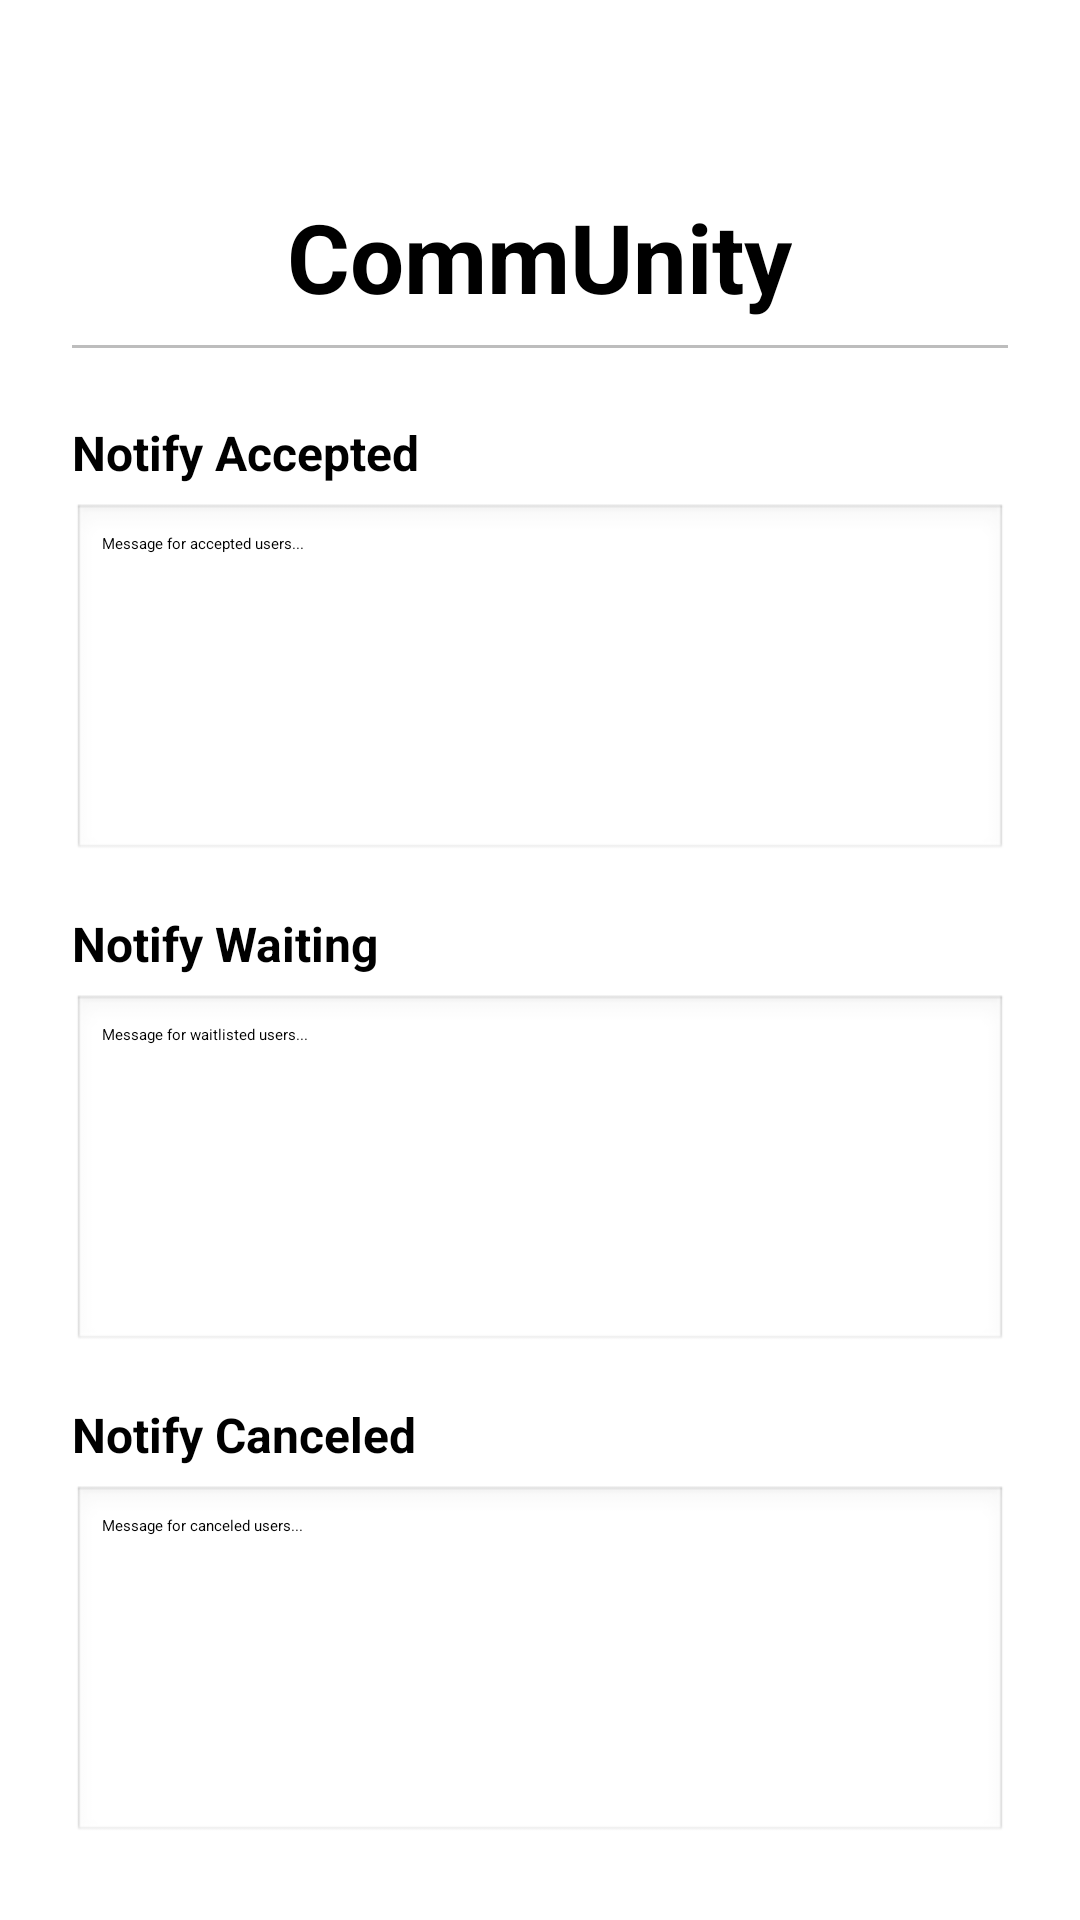

This screen was rendered from an Android layout file. Write that file and the resources it references.
<!-- AndroidManifest.xml: application theme Theme.CommUnity -->
<!-- res/layout/host_notify_page.xml -->
<?xml version="1.0" encoding="utf-8"?>
<ScrollView xmlns:android="http://schemas.android.com/apk/res/android"
    android:layout_width="match_parent"
    android:layout_height="match_parent"
    android:background="#FFFFFF"
    android:fillViewport="true">

    <LinearLayout
        android:layout_width="match_parent"
        android:layout_height="wrap_content"
        android:orientation="vertical"
        android:padding="24dp">

        
        <LinearLayout
            android:layout_width="match_parent"
            android:layout_height="wrap_content"
            android:orientation="vertical"
            android:paddingTop="40dp"
            android:paddingBottom="8dp"
            android:gravity="center">

            <TextView
                android:id="@+id/headerTitle"
                android:layout_width="wrap_content"
                android:layout_height="wrap_content"
                android:text="CommUnity"
                android:textSize="32sp"
                android:textStyle="bold"
                android:textColor="#000000" />
        </LinearLayout>

        
        <View
            android:layout_width="match_parent"
            android:layout_height="1dp"
            android:background="#BDBDBD"
            android:layout_marginBottom="24dp" />

        
        <TextView
            android:id="@+id/labelNotifyAccepted"
            android:layout_width="match_parent"
            android:layout_height="wrap_content"
            android:text="Notify Accepted"
            android:textSize="16sp"
            android:textStyle="bold"
            android:layout_marginBottom="6dp" />

        <EditText
            android:id="@+id/inputNotifyAccepted"
            android:layout_width="match_parent"
            android:layout_height="120dp"
            android:hint="Message for accepted users..."
            android:gravity="top|start"
            android:background="@android:drawable/edit_text"
            android:padding="10dp"
            android:layout_marginBottom="16dp"
            android:maxLines="6" />

        
        <TextView
            android:id="@+id/labelNotifyWaiting"
            android:layout_width="match_parent"
            android:layout_height="wrap_content"
            android:text="Notify Waiting"
            android:textSize="16sp"
            android:textStyle="bold"
            android:layout_marginBottom="6dp" />

        <EditText
            android:id="@+id/inputNotifyWaiting"
            android:layout_width="match_parent"
            android:layout_height="120dp"
            android:hint="Message for waitlisted users..."
            android:gravity="top|start"
            android:background="@android:drawable/edit_text"
            android:padding="10dp"
            android:layout_marginBottom="16dp"
            android:maxLines="6" />

        
        <TextView
            android:id="@+id/labelNotifyCanceled"
            android:layout_width="match_parent"
            android:layout_height="wrap_content"
            android:text="Notify Canceled"
            android:textSize="16sp"
            android:textStyle="bold"
            android:layout_marginBottom="6dp" />

        <EditText
            android:id="@+id/inputNotifyCanceled"
            android:layout_width="match_parent"
            android:layout_height="120dp"
            android:hint="Message for canceled users..."
            android:gravity="top|start"
            android:background="@android:drawable/edit_text"
            android:padding="10dp"
            android:layout_marginBottom="24dp"
            android:maxLines="6" />

        
        <LinearLayout
            android:layout_width="match_parent"
            android:layout_height="wrap_content"
            android:orientation="horizontal"
            android:gravity="center_vertical">

            <Button
                android:id="@+id/buttonCancel"
                android:layout_width="wrap_content"
                android:layout_height="wrap_content"
                android:text="Cancel"
                android:textAllCaps="false" />

            <View
                android:layout_width="0dp"
                android:layout_height="1dp"
                android:layout_weight="1" />

            <Button
                android:id="@+id/buttonSend"
                android:layout_width="wrap_content"
                android:layout_height="wrap_content"
                android:text="Send"
                android:textAllCaps="false" />
        </LinearLayout>

    </LinearLayout>
</ScrollView>
<!-- resources referenced by this layout -->
<resources>

</resources>
